Run: headless pygame with SDL's dummy video driver; simulated clock (each Clock.tick advances the game by its frame time, no real sleeping); random seed 0; keys injected as events and as key.get_pressed() state; no mouse input.
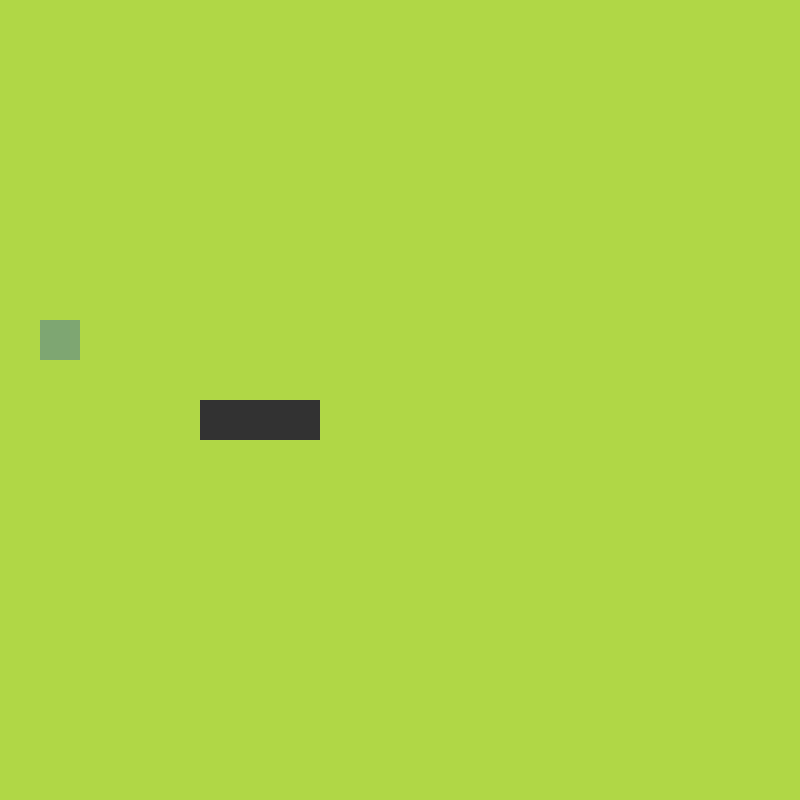
Frame 1 of 4 · flips 1–60 · no input
Frame 2 of 4 · flips 61–180 · tapped SPACE, RETURN · held RIGHT (→), D · screen unchanged from frame 1, image omitted
Frame 3 of 4 · flips 181–300 · held DOWN (↓), S · screen unchanged from frame 2, image omitted
Frame 4 of 4 · flips 301–420 · held LEFT (←), A, UP (↑), W · screen unchanged from frame 3, image omitted

The pygame program that drew these frames:

import pygame
from pygame.math import Vector2
import sys
import random


class SNAKE:
    def __init__(self, *args, **kwargs):
        self.body = [Vector2(5, 10), Vector2(6, 10), Vector2(7, 10)]
        self.direction = Vector2(1, 0)

    def draw_snake(self):
        for block in self.body:
            block_rect = pygame.Rect(
                block.x * cell_size, block.y * cell_size, cell_size, cell_size
            )
            pygame.draw.rect(screen, (50, 50, 50), block_rect)

    def move_snake(self):
        body_copy = self.body[:-1]
        body_copy.insert(0, body_copy[0] + self.direction)
        self.body = body_copy[:]


class FRUIT:
    def __init__(self):
        self.x = random.randint(0, cell_number - 1)
        self.y = random.randint(0, cell_number - 1)
        self.pos = Vector2(self.x, self.y)

    def draw_fruit(self):
        fruit_rect = pygame.Rect(
            self.pos.x * cell_size, self.pos.y * cell_size, cell_size, cell_size
        )
        pygame.draw.rect(screen, (126, 166, 114), fruit_rect)


class MAIN:
    def __init__(self, *args, **kwargs):
        self.snake = SNAKE()
        self.fruit = FRUIT()

    def update(self):
        self.snake.move_snake()
        self.check_collision()

    def draw_elements(self):
        self.snake.draw_snake()
        self.fruit.draw_fruit()
        
    def check_collision(self):
        if self.fruit.pos == self.snake.body[0]:
            print("COLLIDING!")
            return True
        else:
            return False
        

pygame.init()

cell_size = 40
cell_number = 20
screen = pygame.display.set_mode((cell_number * cell_size, cell_number * cell_size))
clock = pygame.time.Clock()

snake = SNAKE()
fruit = FRUIT()

SCREEN_UPDATE = pygame.USEREVENT
pygame.time.set_timer(SCREEN_UPDATE, 150)

main_game = MAIN()

while True:
    for event in pygame.event.get():
        if event.type == pygame.QUIT:
            pygame.quit()
            sys.exit()
        if event.type == SCREEN_UPDATE:
            main_game.update()
        if event.type == pygame.KEYDOWN:
            if event.key == pygame.K_UP:
                if main_game.snake.direction != Vector2(0,1):
                    main_game.snake.direction = Vector2(0, -1)
            if event.key == pygame.K_DOWN:
                if main_game.snake.direction != Vector2(0,-1):
                    main_game.snake.direction = Vector2(0, 1)
            if event.key == pygame.K_LEFT:
                if main_game.snake.direction != Vector2(1,0):
                    main_game.snake.direction = Vector2(-1, 0)
            if event.key == pygame.K_RIGHT:
                if main_game.snake.direction != Vector2(-1,0):
                    main_game.snake.direction = Vector2(1, 0)

    screen.fill((175, 215, 70))
    main_game.draw_elements()

    pygame.display.update()
    clock.tick(60)
